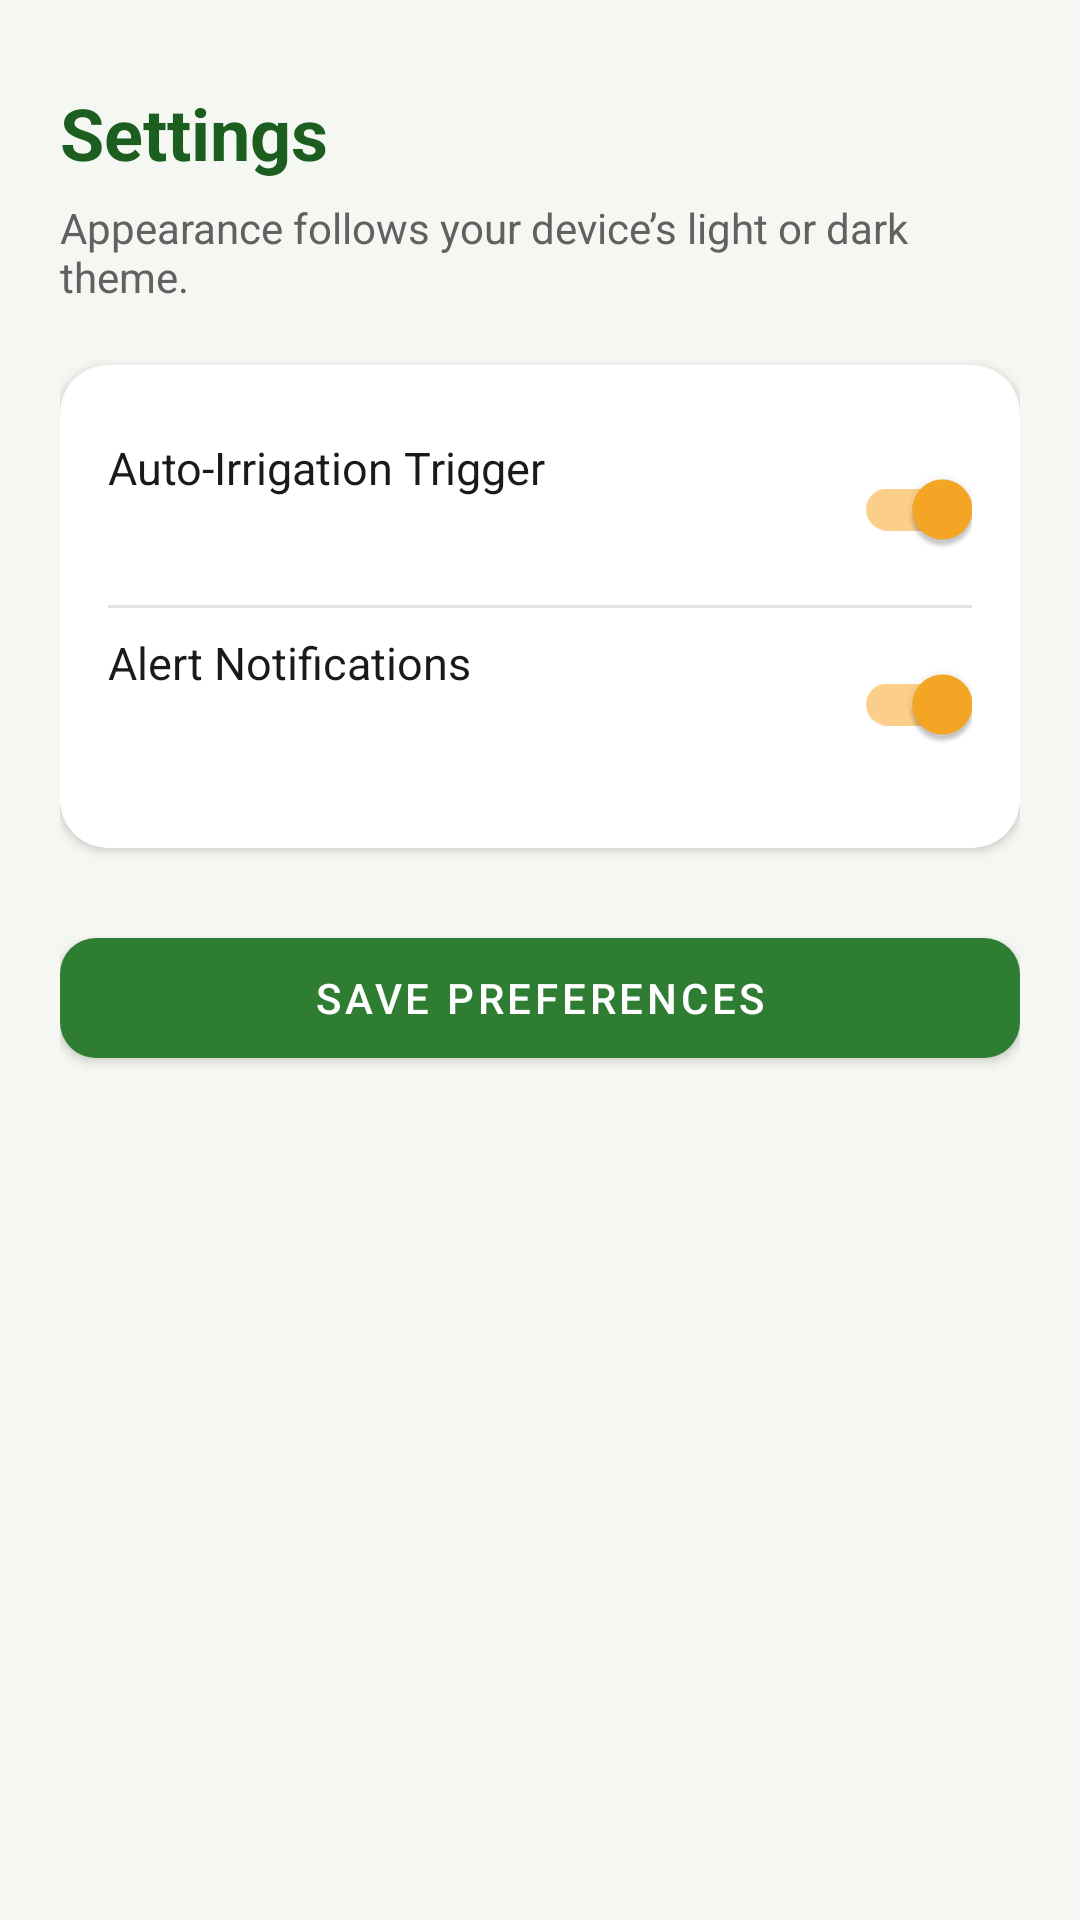

Produce the Android XML layout that renders to this screen, including the resource entries it uses.
<!-- AndroidManifest.xml: application theme Theme.AgriSense -->
<!-- res/layout/activity_settings.xml -->
<?xml version="1.0" encoding="utf-8"?>
<ScrollView xmlns:android="http://schemas.android.com/apk/res/android"
    xmlns:app="http://schemas.android.com/apk/res-auto"
    android:layout_width="match_parent"
    android:layout_height="match_parent"
    android:fillViewport="true"
    android:background="@color/background">

    <LinearLayout
        android:layout_width="match_parent"
        android:layout_height="wrap_content"
        android:orientation="vertical"
        android:padding="20dp">

        <TextView
            android:layout_width="wrap_content"
            android:layout_height="wrap_content"
            android:layout_marginTop="8dp"
            android:text="@string/settings"
            android:textColor="@color/primary_dark"
            android:textSize="24sp"
            android:textStyle="bold" />

        <TextView
            android:layout_width="match_parent"
            android:layout_height="wrap_content"
            android:layout_marginTop="6dp"
            android:text="@string/theme_follows_system"
            android:textColor="@color/text_secondary"
            android:textSize="14sp" />

        <com.google.android.material.card.MaterialCardView
            android:layout_width="match_parent"
            android:layout_height="wrap_content"
            android:layout_marginTop="20dp"
            app:cardCornerRadius="16dp"
            app:cardElevation="2dp"
            app:cardBackgroundColor="@color/surface">

            <LinearLayout
                android:layout_width="match_parent"
                android:layout_height="wrap_content"
                android:orientation="vertical"
                android:padding="16dp">

                <RelativeLayout
                    android:layout_width="match_parent"
                    android:layout_height="wrap_content"
                    android:paddingVertical="8dp">

                    <TextView
                        android:layout_width="wrap_content"
                        android:layout_height="wrap_content"
                        android:text="@string/auto_irrigation_trigger"
                        android:textColor="@color/text_primary"
                        android:textSize="15sp" />

                    <com.google.android.material.switchmaterial.SwitchMaterial
                        android:id="@+id/switchAutoIrrigation"
                        android:layout_width="wrap_content"
                        android:layout_height="wrap_content"
                        android:layout_alignParentEnd="true"
                        android:checked="true" />
                </RelativeLayout>

                <View
                    android:layout_width="match_parent"
                    android:layout_height="1dp"
                    android:background="@color/divider" />

                <RelativeLayout
                    android:layout_width="match_parent"
                    android:layout_height="wrap_content"
                    android:paddingVertical="8dp">

                    <TextView
                        android:layout_width="wrap_content"
                        android:layout_height="wrap_content"
                        android:text="@string/alert_notifications"
                        android:textColor="@color/text_primary"
                        android:textSize="15sp" />

                    <com.google.android.material.switchmaterial.SwitchMaterial
                        android:id="@+id/switchAlerts"
                        android:layout_width="wrap_content"
                        android:layout_height="wrap_content"
                        android:layout_alignParentEnd="true"
                        android:checked="true" />
                </RelativeLayout>

            </LinearLayout>
        </com.google.android.material.card.MaterialCardView>

        <com.google.android.material.button.MaterialButton
            android:id="@+id/btnSaveSettings"
            android:layout_width="match_parent"
            android:layout_height="52dp"
            android:layout_marginTop="24dp"
            android:text="@string/save_settings"
            app:backgroundTint="@color/primary_action"
            app:cornerRadius="12dp" />

    </LinearLayout>
</ScrollView>
<!-- resources referenced by this layout -->
<resources>
  <color name="background">#F5F7F2</color>
  <color name="divider">#E0E4DC</color>
  <color name="primary_action">#2E7D32</color>
  <color name="primary_dark">#1B5E20</color>
  <color name="surface">#FFFFFF</color>
  <color name="text_primary">#1A1A1A</color>
  <color name="text_secondary">#616161</color>
  <string name="alert_notifications">Alert Notifications</string>
  <string name="auto_irrigation_trigger">Auto-Irrigation Trigger</string>
  <string name="save_settings">Save Preferences</string>
  <string name="settings">Settings</string>
  <string name="theme_follows_system">Appearance follows your device’s light or dark theme.</string>
  <style name="Theme.AgriSense" parent="Theme.MaterialComponents.DayNight.DarkActionBar">
          <item name="colorPrimary">@color/primary_action</item>
          <item name="colorPrimaryVariant">@color/primary_dark</item>
          <item name="colorOnPrimary">@color/white</item>
          <item name="colorSecondary">@color/accent</item>
          <item name="colorSecondaryVariant">@color/accent_light</item>
          <item name="colorOnSecondary">@color/text_primary</item>
          <item name="android:statusBarColor">@color/primary_dark</item>
          <item name="android:windowBackground">@color/background</item>
          <item name="colorSurface">@color/surface</item>
      </style>
  <color name="white">#FFFFFF</color>
  <color name="accent">#F9A825</color>
  <color name="accent_light">#FFF59D</color>
</resources>
